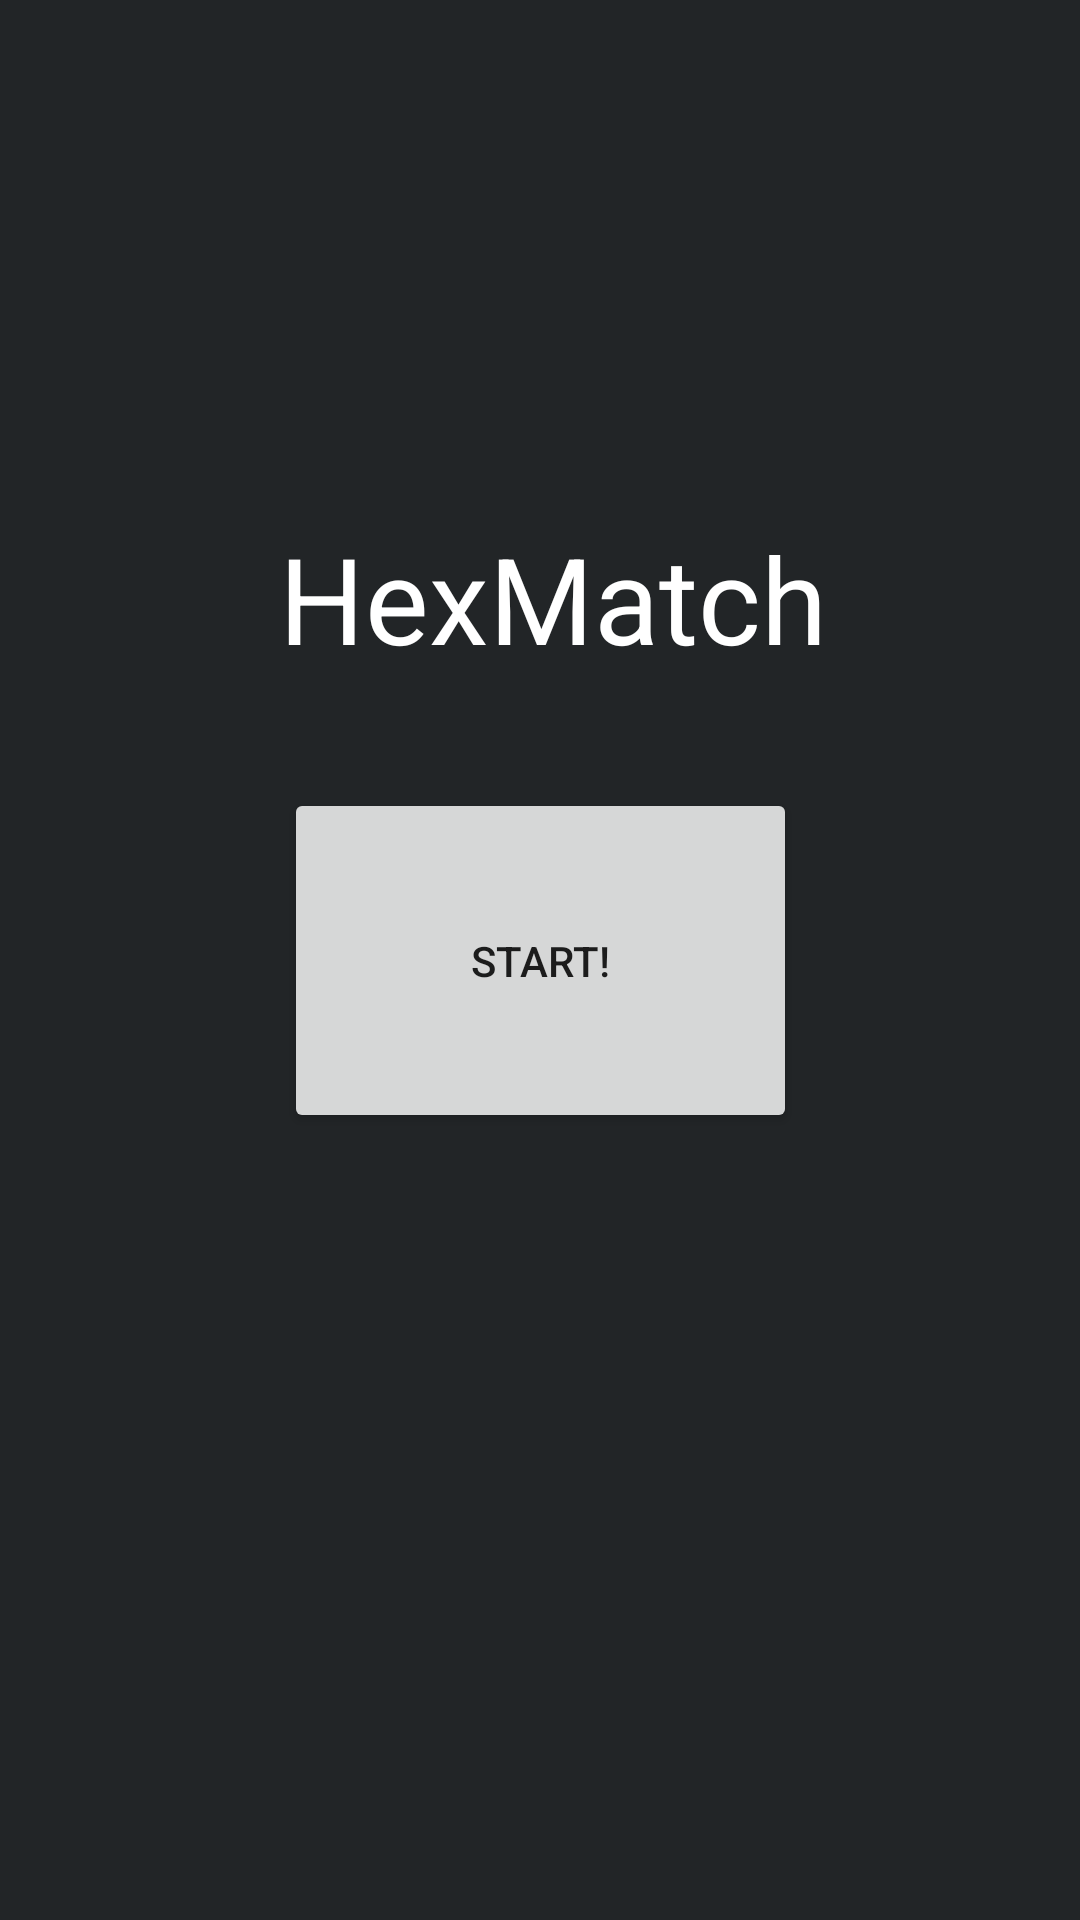

The Android layout XML behind this screen, and the referenced resources:
<!-- AndroidManifest.xml: application theme Theme.HexMatch -->
<!-- res/layout/activity_main.xml -->
<?xml version="1.0" encoding="utf-8"?>
<androidx.constraintlayout.widget.ConstraintLayout xmlns:android="http://schemas.android.com/apk/res/android"
    xmlns:app="http://schemas.android.com/apk/res-auto"
    xmlns:tools="http://schemas.android.com/tools"
    android:layout_width="match_parent"
    android:layout_height="match_parent"
    android:background="#222527"
    tools:context=".MainActivity">

    <Button
        android:id="@+id/start_Button"
        android:layout_width="171dp"
        android:layout_height="115dp"
        android:text="Start!"
        app:layout_constraintBottom_toBottomOf="parent"
        app:layout_constraintEnd_toEndOf="parent"
        app:layout_constraintStart_toStartOf="parent"
        app:layout_constraintTop_toTopOf="parent" />

    <TextView
        android:id="@+id/textView2"
        android:layout_width="wrap_content"
        android:layout_height="wrap_content"
        android:layout_marginTop="136dp"
        android:text="HexMatch"
        android:textSize="40dp"
        android:textColor="@color/white"
        app:layout_constraintBottom_toTopOf="@+id/start_Button"
        app:layout_constraintEnd_toEndOf="parent"
        app:layout_constraintHorizontal_bias="0.524"
        app:layout_constraintStart_toStartOf="parent"
        app:layout_constraintTop_toTopOf="parent" />
</androidx.constraintlayout.widget.ConstraintLayout>
<!-- resources referenced by this layout -->
<resources>
  <style name="Theme.HexMatch" parent="Theme.MaterialComponents.DayNight.DarkActionBar">
          
          <item name="colorPrimary">@color/purple_500</item>
          <item name="colorPrimaryVariant">@color/purple_700</item>
          <item name="colorOnPrimary">@color/white</item>
          
          <item name="colorSecondary">@color/teal_200</item>
          <item name="colorSecondaryVariant">@color/teal_700</item>
          <item name="colorOnSecondary">@color/black</item>
          
          <item name="android:statusBarColor" tools:targetApi="l">?attr/colorPrimaryVariant</item>
          
      </style>
  <!-- not gathered from this repository: default colours our renderer supplied (Android Studio template values) -->
  <color name="purple_500">#FF6200EE</color>
  <color name="purple_700">#FF3700B3</color>
  <color name="teal_200">#FF03DAC5</color>
  <color name="teal_700">#FF018786</color>
  <color name="black">#FF000000</color>
  <color name="white">#FFFFFFFF</color>
</resources>
